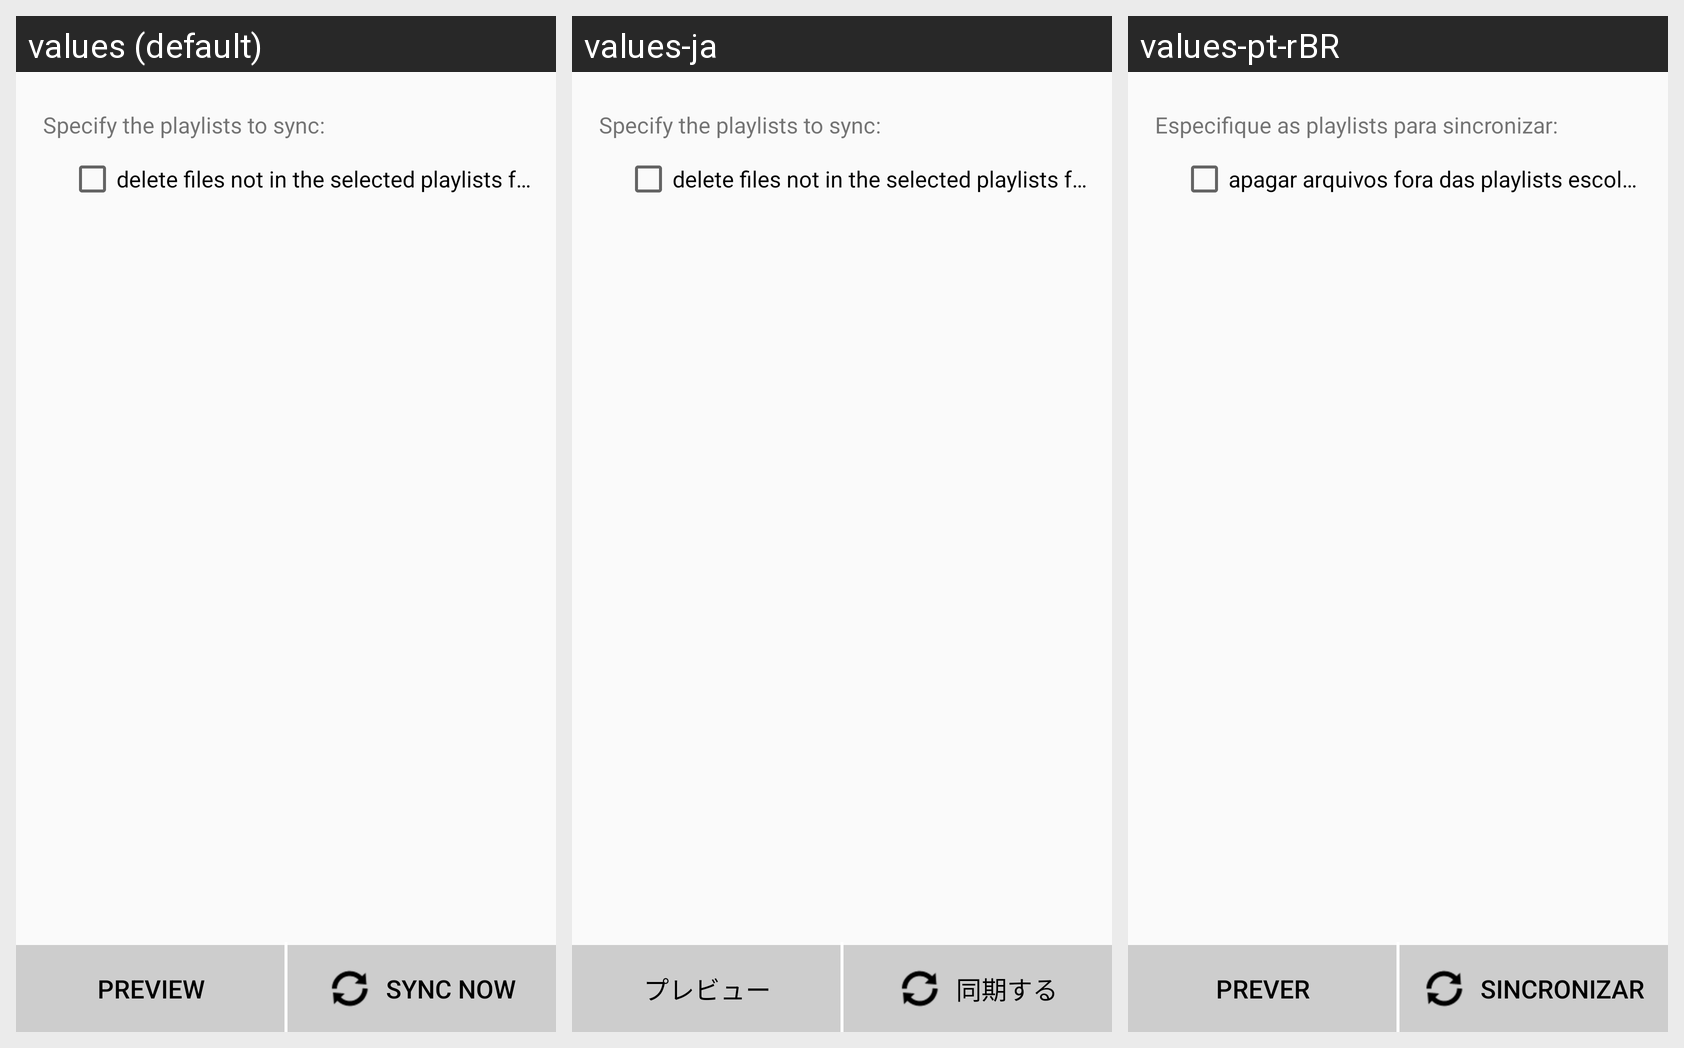

The Android screen below is rendered under several locales of the same app. Produce the string resources it draws, with the default and per-locale values.
Android screen res/layout/activity_playlist_sync.xml rendered under 3 locales, left to right: values (default), values-ja, values-pt-rBR. Device: Nexus 5 (rendered at 1080×1920; each locale shown at half size, 540×960, under a caption strip naming it); theme Theme.AppCompat.Light.NoActionBar.
Strings drawn on this screen, with the default value and each locale's value (text and hints the layout hard-codes appear in the picture but are not listed):

syncPlaylistsPrompt
  values: Specify the playlists to sync:
  values-ja: Specify the playlists to sync:
  values-pt-rBR: Especifique as playlists para sincronizar:

syncPlaylistsDeleteUnselected
  values: delete files not in the selected playlists from the device
  values-ja: delete files not in the selected playlists from the device
  values-pt-rBR: apagar arquivos fora das playlists escolhidas

syncPreview
  values: Preview
  values-ja: プレビュー
  values-pt-rBR: Prever

syncNow
  values: Sync Now
  values-ja: 同期する
  values-pt-rBR: Sincronizar
